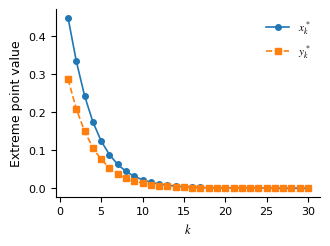
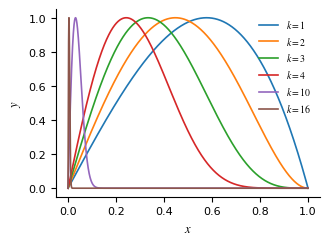

Recreate these plots in Python, in order.
import numpy as np
import matplotlib.pyplot as plt

# ==============================
# 1. CVPR-style global settings
# ==============================
plt.rcParams.update({
    "font.family": "serif",
    "font.serif": ["Times New Roman"],
    "mathtext.fontset": "stix",
    "font.size": 9,           # body text
    "axes.titlesize": 9,
    "axes.labelsize": 9,
    "xtick.labelsize": 8,
    "ytick.labelsize": 8,
    "legend.fontsize": 8,
    "lines.linewidth": 1.2,
    "figure.figsize": (3.3, 2.5),  # single-column width in inches
    "axes.unicode_minus": False
})

# ==============================
# 2. Extreme points evolution
# ==============================
K = 30
k_vals = np.arange(1, K + 1)
x_star = 1 / np.sqrt(2**(k_vals + 1) + 1)
y_star = x_star * (2**(k_vals + 1) / (2**(k_vals + 1) + 1))**(2**k_vals)

fig, ax = plt.subplots()
ax.plot(k_vals, x_star, marker='o', linestyle='-', markersize=4, label=r"$x_k^*$", color='tab:blue')
ax.plot(k_vals, y_star, marker='s', linestyle='--', markersize=4, label=r"$y_k^*$", color='tab:orange')

ax.set_xlabel(r"$k$")
ax.set_ylabel("Extreme point value")
# ax.set_title("Extreme Point Values")
ax.legend(frameon=False, loc='upper right')
ax.grid(False)
ax.spines['top'].set_visible(False)
ax.spines['right'].set_visible(False)

# ==============================
# Remove extra whitespace
# ==============================
plt.tight_layout()
fig.subplots_adjust(left=0.15, right=0.95, top=0.90, bottom=0.15)

plt.savefig("plot_curve_3.pdf", dpi=300)
plt.show()

# ==============================
# 3. Function curves converging to impulse
# ==============================
x = np.linspace(0, 1, 30000)
Ks = [1, 2, 3, 4, 10, 16]

fig, ax = plt.subplots()
for k in Ks:
    y = x * (1 - x**2)**(2**(k-1))
    y = y / y.max()  # normalize max to 1
    ax.plot(x, y, label=f'$k={k}$')

ax.set_xlabel('$x$')
ax.set_ylabel('$y$')
# ax.set_title(r'$y^{normalized} = x(1-x^2)^{2^{k-1}}/y^{*}$')
ax.legend(frameon=False, fontsize=7, loc='upper right')
ax.grid(False)
ax.spines['top'].set_visible(False)
ax.spines['right'].set_visible(False)

# ==============================
# Remove extra whitespace
# ==============================
plt.tight_layout()
fig.subplots_adjust(left=0.15, right=0.95, top=0.90, bottom=0.15)

plt.savefig("plot_curve_4.pdf", dpi=300)
plt.show()
